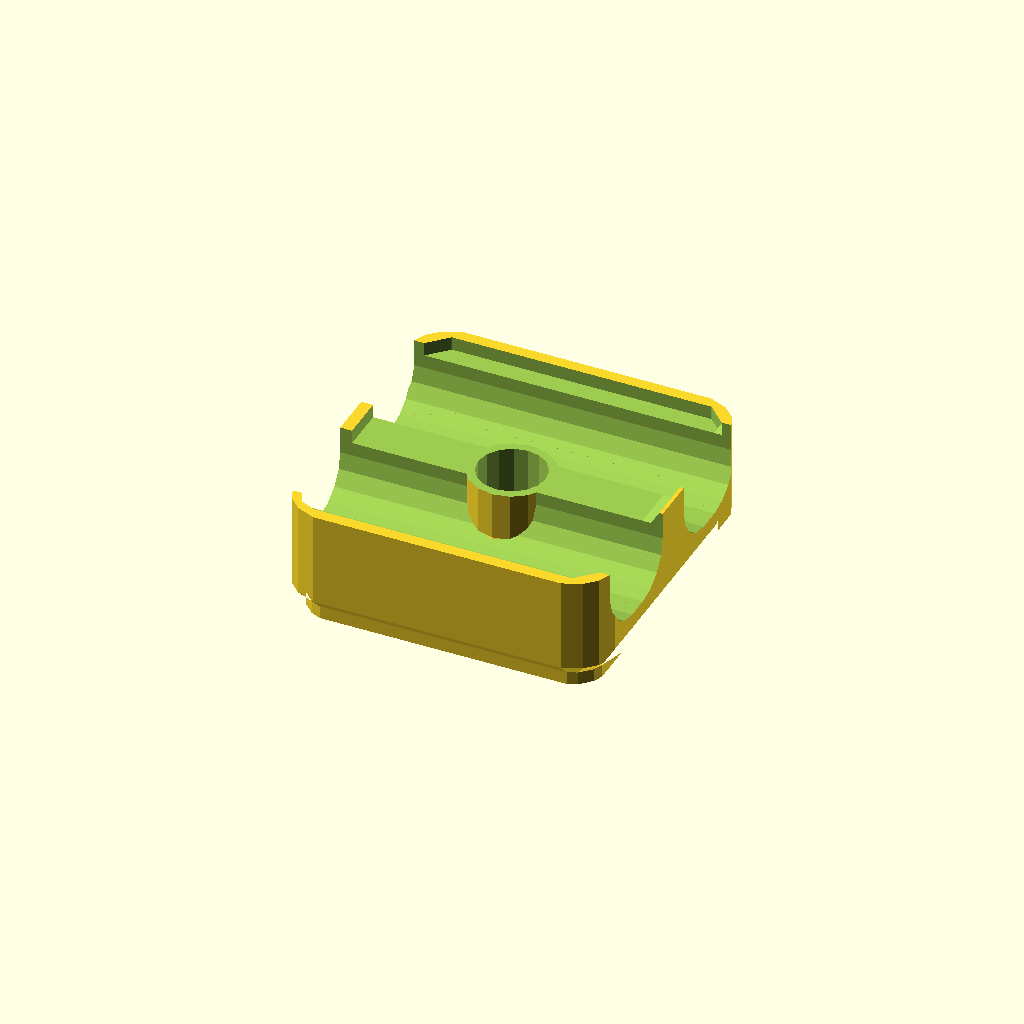
Cell 1: rendered with the file's own defaults.
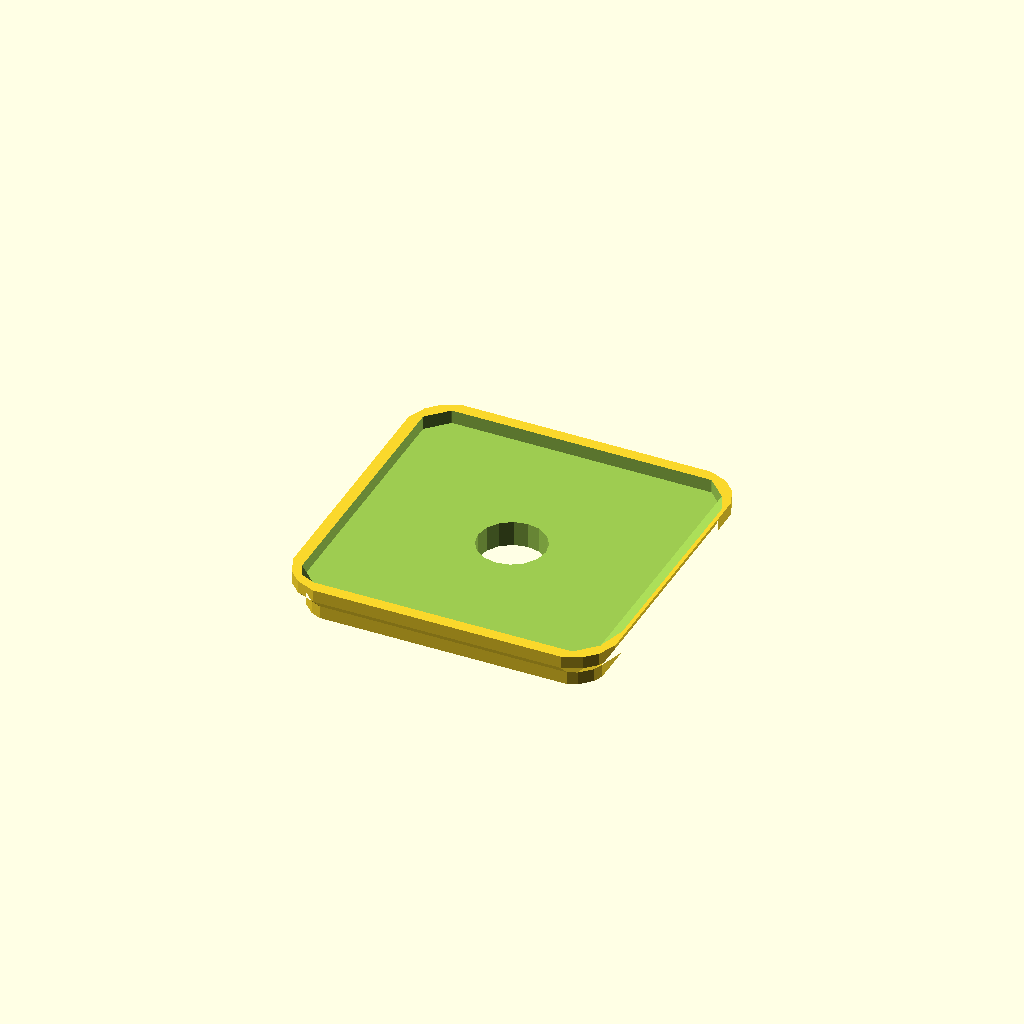
Cell 2: mode = "cap" (everything else at default).
One fixed orthographic camera (rotation 55°, 0°, 25°; colour scheme Cornfield) for every cell.
Source of the model, 2023/experimental/CableBoltDown0.scad:
// CableBoltDown0.3
// 
// v0.2:
// - cap, currently thicker than necessary
// v0.3:
// - Cap, fixed.

mode = "block"; // [ "block", "cap" ]

$tgx11_offset = -0.1;

module __ctd0__end_params() { }

block_size_ca = [[1, "chunk"], [1, "chunk"], [8, "u"]];

// 2u would be fine for cap height, but TGx11.1Lib has trouble with it.
// TODO: Fix that.
cap_size_ca = [[1, "chunk"], [1, "chunk"], [2, "u"]];


use <../lib/TGx11.1Lib.scad>
use <../lib/TOGridLib3.scad>
use <../lib/TOGMod1.scad>
use <../lib/TOGPolyhedronLib1.scad>

$fn = $preview ? 16 : 48;

$togridlib3_unit_table = [
	["atom", [24, "u"]],
	["chunk", [1, "atom"]],
	each tgx11_get_default_unit_table(),
];

center_hole_diameter = 7.9375;
center_hole_wall_thickness = 1;
block_size = togridlib3_decode_vector(block_size_ca);

cable_groove_width = 12.7;
cable_groove_depth = block_size[2] - 6;
floor_z = block_size[2] - cable_groove_depth;

function make_block(block_size_ca) = tgx11_block(
	block_size_ca,
	$tgx11_gender = "m",
	lip_height = 1.5
);

cable_groove_r = min(cable_groove_width/2 - 1, 5);
// WOULDN'T IT BE NEAT TO make a bendy tube?
// That would require doing some math.
// Maybe for next edition.
cable_groove = tphl1_make_rounded_cuboid([block_size[0], cable_groove_width, cable_groove_depth*2], [0,cable_groove_r,cable_groove_r]);

thing =
	mode == "block" ? ["difference",
		make_block(block_size_ca),
		tphl1_make_z_cylinder(d=center_hole_diameter, zrange=[-1, block_size[2]+1]),
		["difference",
			["union", for( ym=[-1,1] ) ["scale", [1,ym,1], ["translate", [0,9,block_size[2]], cable_groove]]],
			
			let(cs=center_hole_wall_thickness*2+center_hole_diameter)
			let(bs=1) // Bevel size; less necessary if there's a wall down the middle
			tphl1_make_z_cylinder(zds=[
				[floor_z      , cs + bs],
				[floor_z + bs , cs    ],
				[block_size[2], cs]])
		]
	] :
	mode == "cap" ? ["difference",
		make_block(cap_size_ca),
		tphl1_make_z_cylinder(d=center_hole_diameter, zrange=[-1, block_size[2]+1]),
	] :
	assert(false, str("Unknown mode: '", mode, "'"));

togmod1_domodule(thing);
Parameter table extracted from the source (name, type, default, range or options):
mode: string, default "block", options "block", "cap"
